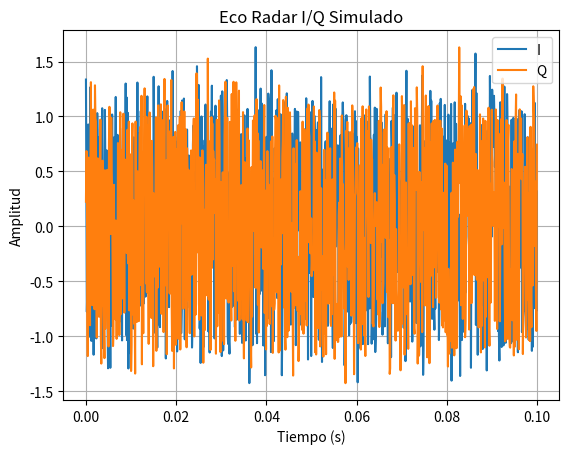

Write the Python code that produced this figure.
import numpy as np
import matplotlib.pyplot as plt

# ======================
# Parámetros del radar
# ======================
fc = 10e9                 # Frecuencia portadora (Hz)
c = 3e8                   # Velocidad de la luz
lam = c / fc              # Longitud de onda

fs = 10e3                 # Frecuencia de muestreo (Hz)
T = 0.1                   # Duración (s)
N = int(fs * T)
t = np.arange(N) / fs

# ======================
# Entradas del modelo
# ======================
SNR_dB = 10               # SNR en dB
v_mean = 30               # Velocidad promedio (m/s)
doppler_bw = 50           # Ancho espectral Doppler (Hz)

# ======================
# Doppler medio
# ======================
f_d = 2 * v_mean / lam    # Doppler (Hz)

# ======================
# Eco radar complejo
# ======================
phase = 2 * np.pi * f_d * t
signal = np.exp(1j * phase)

# Ensanchamiento espectral (dispersión Doppler)
doppler_noise = np.exp(
    1j * 2 * np.pi * np.random.normal(0, doppler_bw, N) * t
)

signal = signal * doppler_noise

# ======================
# Ajuste de SNR
# ======================
signal_power = np.mean(np.abs(signal)**2)
noise_power = signal_power / (10**(SNR_dB / 10))

noise = np.sqrt(noise_power/2) * (
    np.random.randn(N) + 1j*np.random.randn(N)
)

rx_signal = signal + noise

# ======================
# Visualización
# ======================
plt.figure()
plt.plot(t, np.real(rx_signal), label='I')
plt.plot(t, np.imag(rx_signal), label='Q')
plt.xlabel("Tiempo (s)")
plt.ylabel("Amplitud")
plt.title("Eco Radar I/Q Simulado")
plt.legend()
plt.grid()
plt.show()
